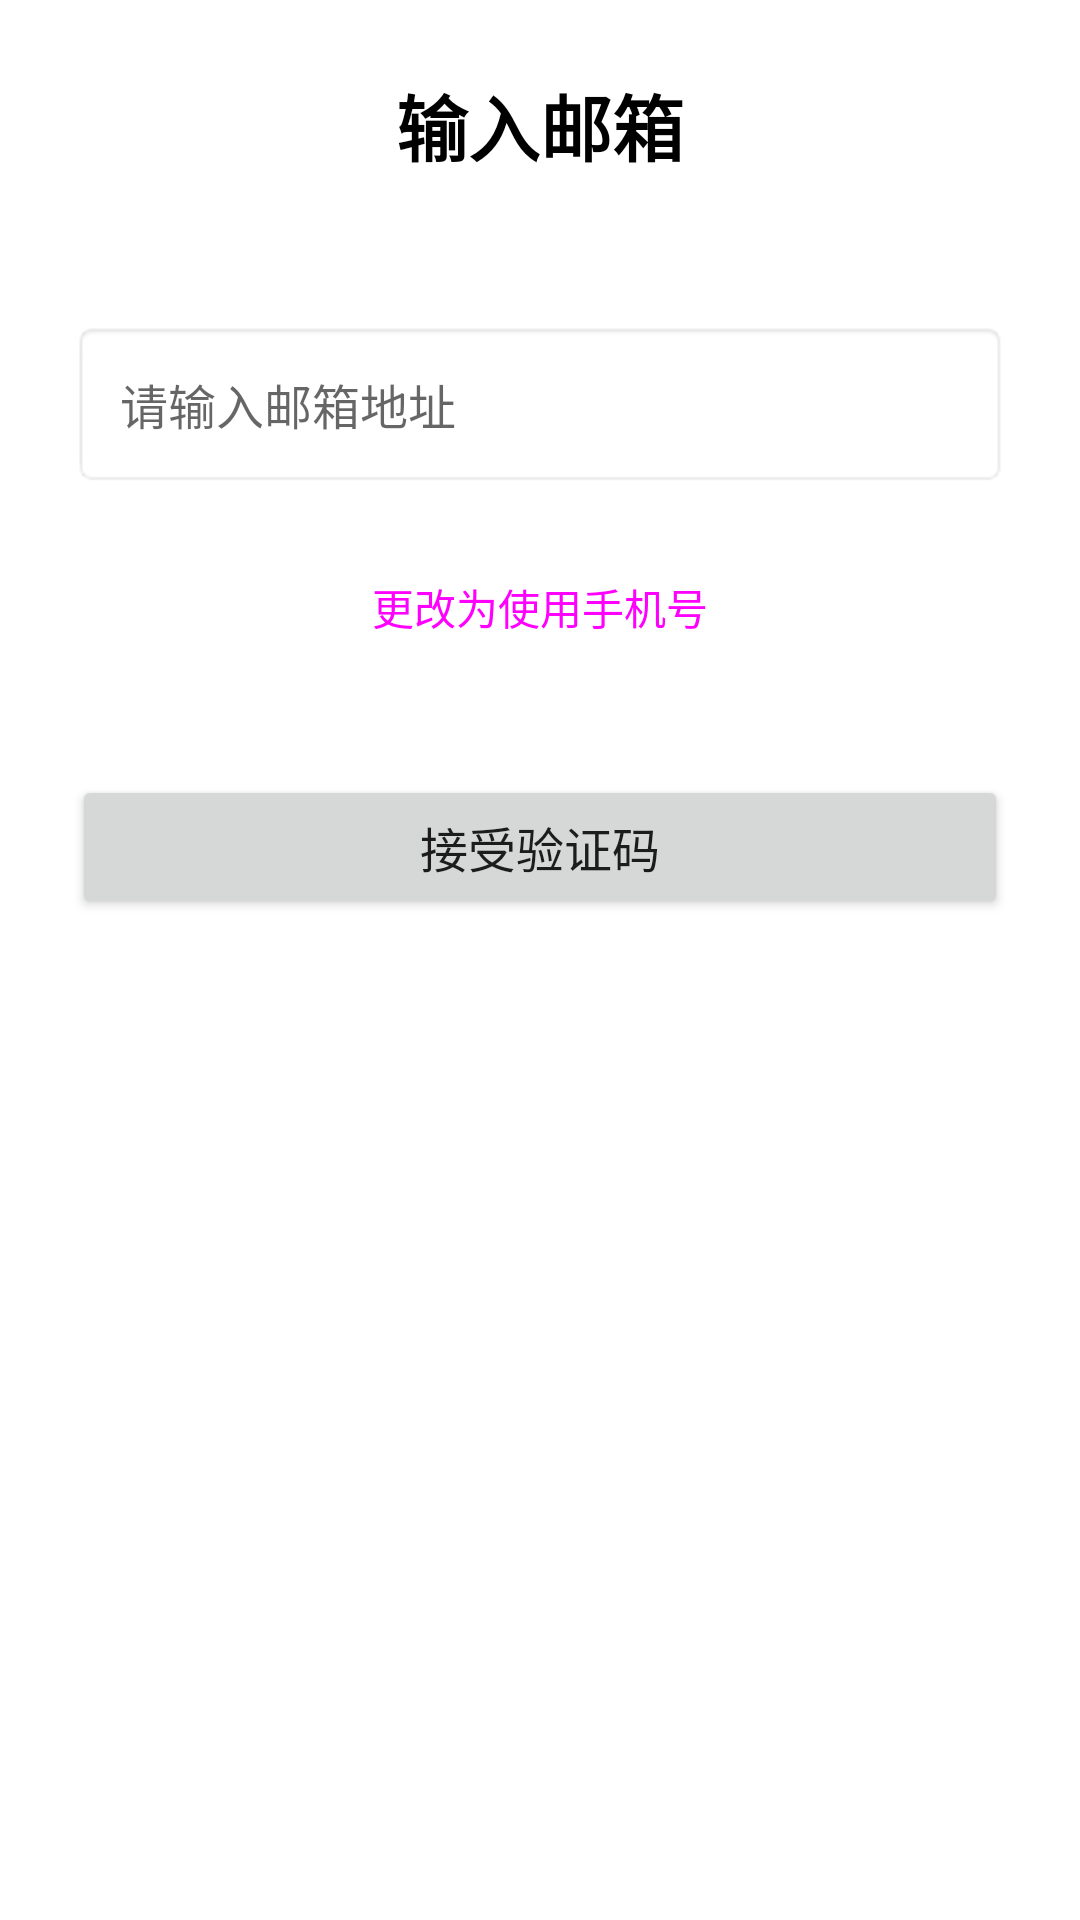

Produce the Android XML layout that renders to this screen, including the resource entries it uses.
<!-- AndroidManifest.xml: application theme Theme.EnvCheck -->
<!-- res/layout/fragment_contact_input.xml -->
<?xml version="1.0" encoding="utf-8"?>
<androidx.constraintlayout.widget.ConstraintLayout xmlns:android="http://schemas.android.com/apk/res/android"
    xmlns:app="http://schemas.android.com/apk/res-auto"
    android:layout_width="match_parent"
    android:layout_height="match_parent"
    android:background="?android:attr/colorBackground"
    android:padding="24dp">

    
    <TextView
        android:id="@+id/tvTitle"
        android:layout_width="wrap_content"
        android:layout_height="wrap_content"
        android:text="输入邮箱"
        android:textSize="24sp"
        android:textStyle="bold"
        android:textColor="?attr/colorOnBackground"
        app:layout_constraintEnd_toEndOf="parent"
        app:layout_constraintStart_toStartOf="parent"
        app:layout_constraintTop_toTopOf="parent" />

    
    <EditText
        android:id="@+id/etContactInput"
        android:layout_width="0dp"
        android:layout_height="wrap_content"
        android:layout_marginTop="48dp"
        android:background="@android:drawable/editbox_background"
        android:hint="请输入邮箱地址"
        android:inputType="textEmailAddress"
        android:maxLines="1"
        android:padding="16dp"
        android:singleLine="true"
        android:textSize="16sp"
        app:layout_constraintEnd_toEndOf="parent"
        app:layout_constraintStart_toStartOf="parent"
        app:layout_constraintTop_toBottomOf="@+id/tvTitle" />

    
    <TextView
        android:id="@+id/tvError"
        android:layout_width="wrap_content"
        android:layout_height="wrap_content"
        android:layout_marginTop="8dp"
        android:text="请输入有效的邮箱地址"
        android:textColor="@android:color/holo_red_dark"
        android:textSize="12sp"
        android:visibility="gone"
        app:layout_constraintStart_toStartOf="@+id/etContactInput"
        app:layout_constraintTop_toBottomOf="@+id/etContactInput" />

    
    <Button
        android:id="@+id/btnSwitchType"
        style="@style/Widget.Material3.Button.TextButton"
        android:layout_width="wrap_content"
        android:layout_height="wrap_content"
        android:layout_marginTop="16dp"
        android:text="更改为使用手机号"
        android:textSize="14sp"
        app:layout_constraintEnd_toEndOf="parent"
        app:layout_constraintStart_toStartOf="parent"
        app:layout_constraintTop_toBottomOf="@+id/tvError" />

    
    <Button
        android:id="@+id/btnNext"
        android:layout_width="0dp"
        android:layout_height="wrap_content"
        android:layout_marginTop="32dp"
        android:text="接受验证码"
        android:textSize="16sp"
        app:layout_constraintEnd_toEndOf="parent"
        app:layout_constraintStart_toStartOf="parent"
        app:layout_constraintTop_toBottomOf="@+id/btnSwitchType" />

</androidx.constraintlayout.widget.ConstraintLayout>
<!-- resources referenced by this layout -->
<resources>
  <style name="Theme.EnvCheck" parent="Theme.MaterialComponents.DayNight.NoActionBar">
          
          <item name="colorPrimary">@color/purple_500</item>
          <item name="colorPrimaryVariant">@color/purple_700</item>
          <item name="colorOnPrimary">@color/white</item>
          
          <item name="colorSecondary">@color/teal_200</item>
          <item name="colorSecondaryVariant">@color/teal_700</item>
          <item name="colorOnSecondary">@color/black</item>
          
          <item name="android:statusBarColor">?attr/colorPrimaryVariant</item>
          <item name="android:navigationBarColor">@android:color/transparent</item>
          <item name="android:windowTranslucentStatus">false</item>
          <item name="android:windowTranslucentNavigation">false</item>
          
          <item name="android:windowLightStatusBar">false</item>
          
      </style>
  <!-- not gathered from this repository: default colours our renderer supplied (Android Studio template values) -->
  <color name="purple_500">#FF6200EE</color>
  <color name="purple_700">#FF3700B3</color>
  <color name="teal_200">#FF03DAC5</color>
  <color name="teal_700">#FF018786</color>
  <color name="black">#FF000000</color>
  <color name="white">#FFFFFFFF</color>
</resources>
